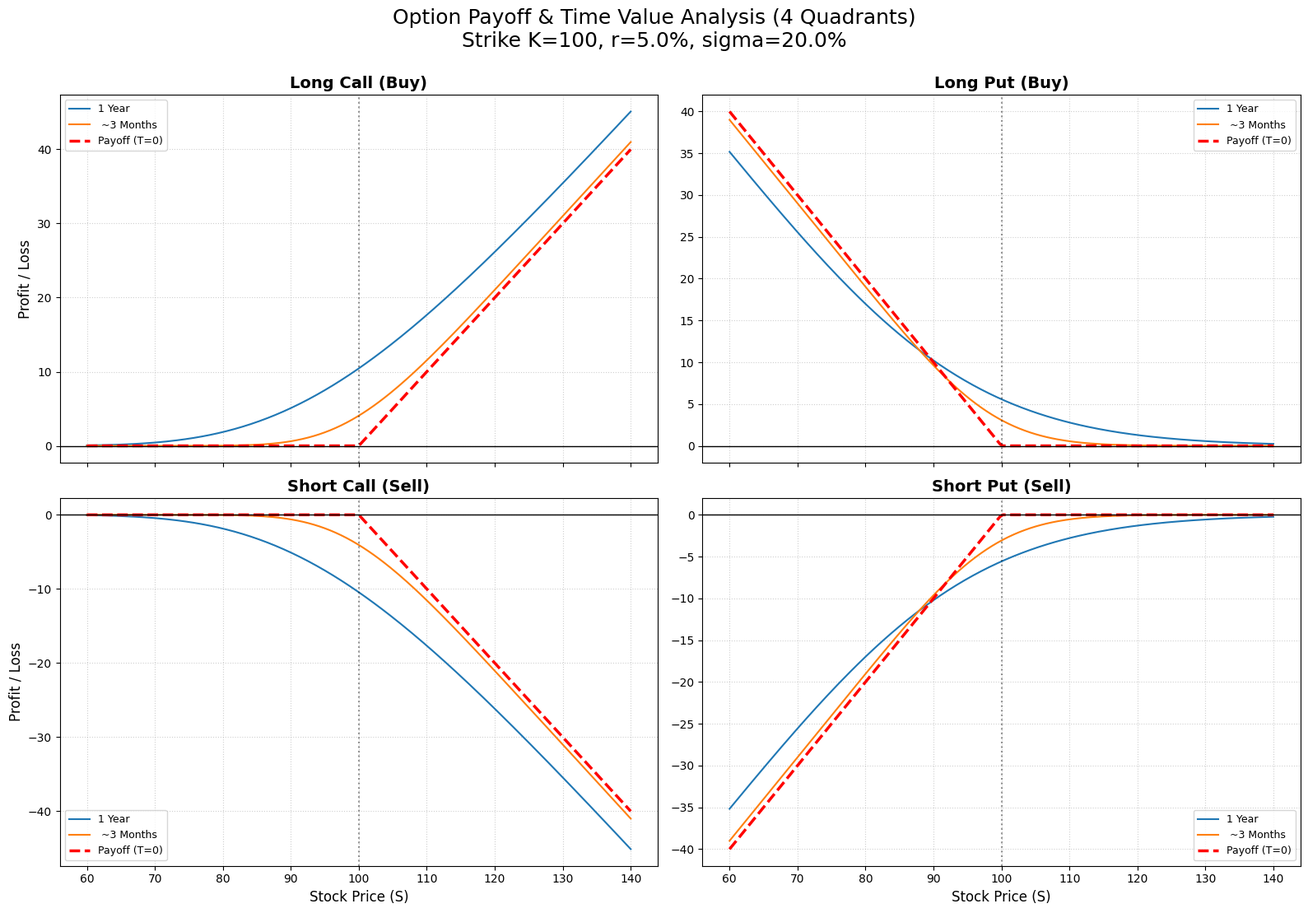

The script that saved this image:
import numpy as np
import matplotlib.pyplot as plt
from scipy.stats import norm

# --- BSM Logic ---
def bsm_price(S, K, T, r, sigma, option_type='call'):
    if T <= 1e-6: # At expiration
        return np.maximum(0, S - K) if option_type == 'call' else np.maximum(0, K - S)
    
    d1 = (np.log(S / K) + (r + 0.5 * sigma**2) * T) / (sigma * np.sqrt(T))
    d2 = d1 - sigma * np.sqrt(T)
    
    if option_type == 'call':
        return S * norm.cdf(d1) - K * np.exp(-r * T) * norm.cdf(d2)
    else:
        return K * np.exp(-r * T) * norm.cdf(-d2) - S * norm.cdf(-d1)

# --- Configuration ---
K = 100
r = 0.05
sigma = 0.2
S_range = np.linspace(60, 140, 200)

# Time to maturity colors/labels
tenors = [
    (1.0, '1 Year', '#1f77b4'),
    (0.2, ' ~3 Months', '#ff7f0e'),
    (0.0, 'Payoff (T=0)', 'red')
]

# --- Plotting 2x2 Grid ---
plt.style.use('default')
fig, axes = plt.subplots(2, 2, figsize=(16, 12), sharex=True)

# Positions: (Row, Col, Type, Side)
configs = [
    (0, 0, 'call', 1,  'Long Call (Buy)'),
    (0, 1, 'put',  1,  'Long Put (Buy)'),
    (1, 0, 'call', -1, 'Short Call (Sell)'),
    (1, 1, 'put',  -1, 'Short Put (Sell)')
]

for row, col, otype, side, title in configs:
    ax = axes[row, col]
    for T, label, color in tenors:
        prices = np.array([bsm_price(s, K, T, r, sigma, otype) for s in S_range])
        values = side * prices
        
        lw = 2.5 if T == 0 else 1.5
        ls = '--' if T == 0 else '-'
        ax.plot(S_range, values, label=label, color=color, linewidth=lw, linestyle=ls)
    
    ax.set_title(title, fontsize=14, fontweight='bold')
    ax.axvline(K, color='black', linestyle=':', alpha=0.4)
    ax.axhline(0, color='black', linewidth=1)
    ax.grid(True, linestyle=':', alpha=0.6)
    if col == 0: ax.set_ylabel('Profit / Loss', fontsize=12)
    if row == 1: ax.set_xlabel('Stock Price (S)', fontsize=12)
    ax.legend(fontsize=9)

plt.suptitle(f'Option Payoff & Time Value Analysis (4 Quadrants)\nStrike K={K}, r={r*100}%, sigma={sigma*100}%', 
             fontsize=18, y=0.95)

plt.tight_layout(rect=[0, 0.03, 1, 0.95])

print("Génération du quad-graphique (Long/Short Call/Put) terminée. Affichage...")
plt.show()
